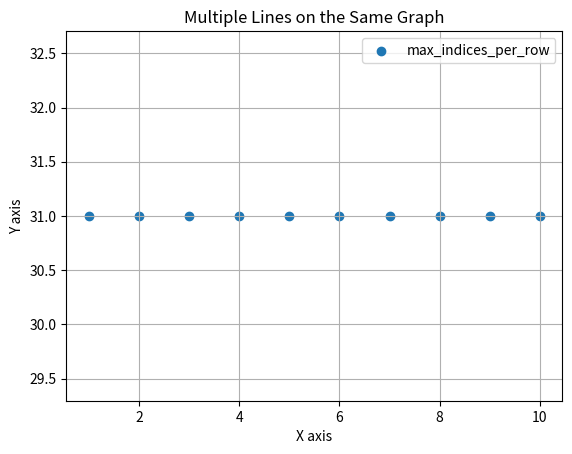

Python code for this plot: (Note: this script raises an exception after producing the figure.)
import matplotlib.pyplot as plt
import numpy as np
import time
import datetime

# 1000hz用

def plot_phase_ana(y_values):
    x = np.linspace(1, 10, 10)  # 0から10までの100個の等間隔の点

    # グラフの描画
    # plt.figure(figsize=(10, 6)) # グラフのサイズを設定

    # 各行の最大値を取得
    # max_values_per_row = np.max(y_values, axis=1) # 各行の最大値を取得
    max_indices_per_row = np.argmax(y_values, axis=1) # 各行の最大値のインデックスを取得
    # print(max_values_per_row)
    # plt.scatter(x, max_values_per_row, label='max_values_per_row')
    print(max_indices_per_row)
    plt.scatter(x, max_indices_per_row, label='max_indices_per_row')

    plt.title('Multiple Lines on the Same Graph')
    plt.xlabel('X axis')
    plt.ylabel('Y axis')
    plt.legend(loc='upper right')
    plt.grid(True)


    current_time = datetime.datetime.now().strftime("%Y%m%d_%H%M%S")
    file_name_path = f'./plt_img/phase_{current_time}.png'
    
    # グラフを保存 (ファイル名は現在の時刻)
    plt.savefig(file_name_path)

    # グラフの表示
    plt.show()

# 関数をテスト
x = np.linspace(0, 5, 100)  # 0から10までの100個の等間隔の点
y_values = [np.sin(x) for i in range(10)]  # 10個の異なるsin波を生成

plot_phase_ana(y_values)
